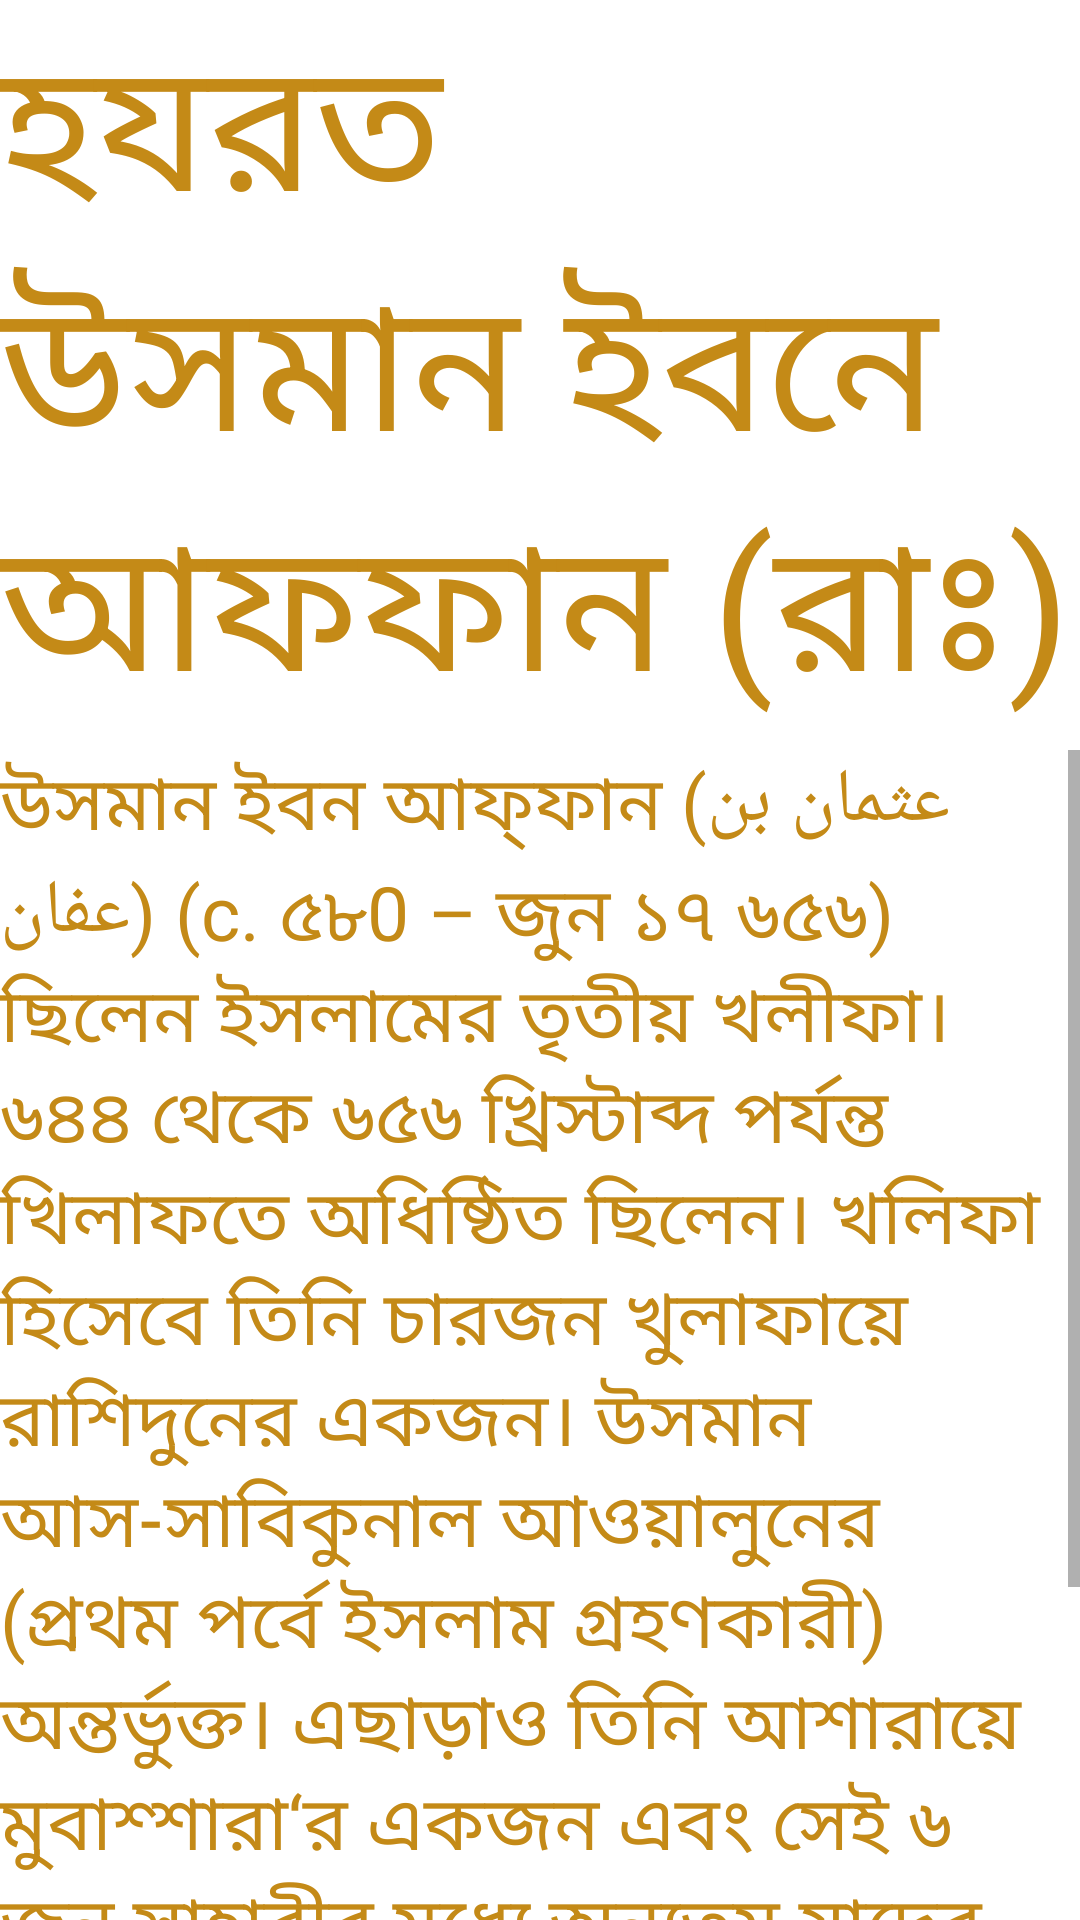

Here is an Android app screen rendered from its layout file. Give the layout XML and the strings, colors and styles it references.
<!-- AndroidManifest.xml: application theme Theme.4Khalifa -->
<!-- res/layout/activity_usman.xml -->
<?xml version="1.0" encoding="utf-8"?>
<LinearLayout xmlns:android="http://schemas.android.com/apk/res/android"
    xmlns:app="http://schemas.android.com/apk/res-auto"
    xmlns:tools="http://schemas.android.com/tools"
    android:layout_width="match_parent"
    android:layout_height="match_parent"
    android:background="@drawable/bgpic"
    android:orientation="vertical"
    tools:context=".AbuBakarSiddiq">

    <LinearLayout
        android:layout_width="match_parent"
        android:layout_height="250dp"
        android:orientation="vertical"
        >

        <TextView
            android:layout_width="match_parent"
            android:layout_height="match_parent"
            android:text="হযরত উসমান ইবনে আফফান (রাঃ)"
            android:textSize="60dp"
            android:textColor="#c48a17"
            >

        </TextView>

    </LinearLayout>
    <ScrollView
        android:layout_width="wrap_content"
        android:layout_height="wrap_content">
        <TextView
            android:layout_width="wrap_content"
            android:layout_height="wrap_content"
            android:text="উসমান ইবন আফ্ফান (عثمان بن عفان) (c. ৫৮0 – জুন ১৭ ৬৫৬) ছিলেন ইসলামের তৃতীয় খলীফা। ৬৪৪ থেকে ৬৫৬ খ্রিস্টাব্দ পর্যন্ত খিলাফতে অধিষ্ঠিত ছিলেন। খলিফা হিসেবে তিনি চারজন খুলাফায়ে রাশিদুনের একজন। উসমান আস-সাবিকুনাল আওয়ালুনের (প্রথম পর্বে ইসলাম গ্রহণকারী) অন্তর্ভুক্ত। এছাড়াও তিনি আশারায়ে মুবাশ্শারা‘র একজন এবং সেই ৬ জন সাহাবীর মধ্যে অন্যতম যাদের উপর মুহাম্মদ (সা:) আমরণ সন্তুষ্ট ছিলেন। তাঁকে সাধারণত: হযরত উসমান (রা:) হিসেবে উল্লেখ করা হয়।"
            android:textColor="#c48a17"
            android:textSize="25dp"
            tools:ignore="MissingConstraints">

        </TextView>
    </ScrollView>


</LinearLayout>
<!-- resources referenced by this layout -->
<resources>
  <style name="Theme.4Khalifa" parent="Theme.MaterialComponents.DayNight.DarkActionBar">
          
          <item name="colorPrimary">@color/purple_500</item>
          <item name="colorPrimaryVariant">@color/purple_700</item>
          <item name="colorOnPrimary">@color/white</item>
          
          <item name="colorSecondary">@color/teal_200</item>
          <item name="colorSecondaryVariant">@color/teal_700</item>
          <item name="colorOnSecondary">@color/black</item>
          
          <item name="android:statusBarColor" tools:targetApi="l">?attr/colorPrimaryVariant</item>
          
      </style>
  <color name="purple_500">#2a2a2a</color>
  <color name="purple_700">#2a2a2a</color>
  <color name="white">#FFFFFFFF</color>
  <color name="teal_200">#FF03DAC5</color>
  <color name="teal_700">#FF018786</color>
  <color name="black">#FF000000</color>
</resources>
